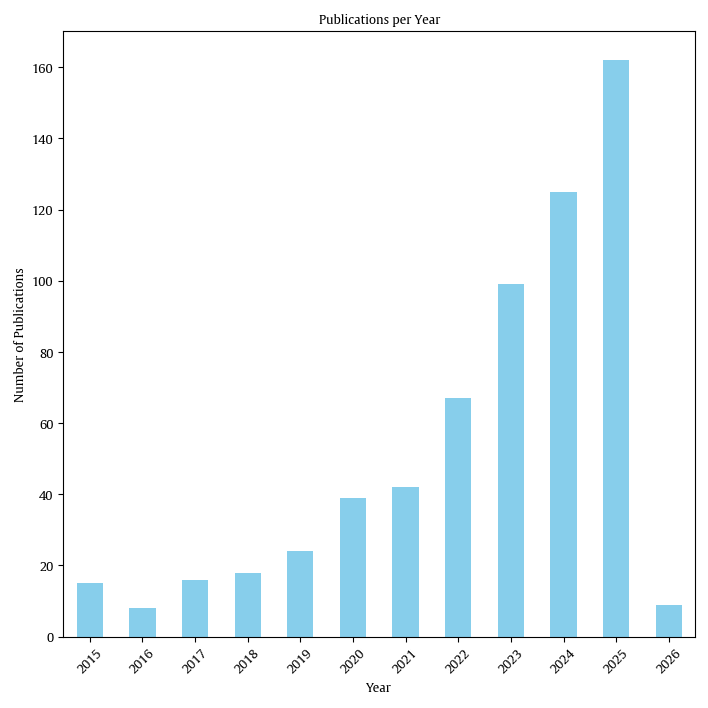

The data file committed next to this chart (first rows):
Year, count
2015, 15
2016, 8
2017, 16
2018, 18
2019, 24
2020, 39
2021, 42
2022, 67
2023, 99
2024, 125
2025, 162
2026, 9
